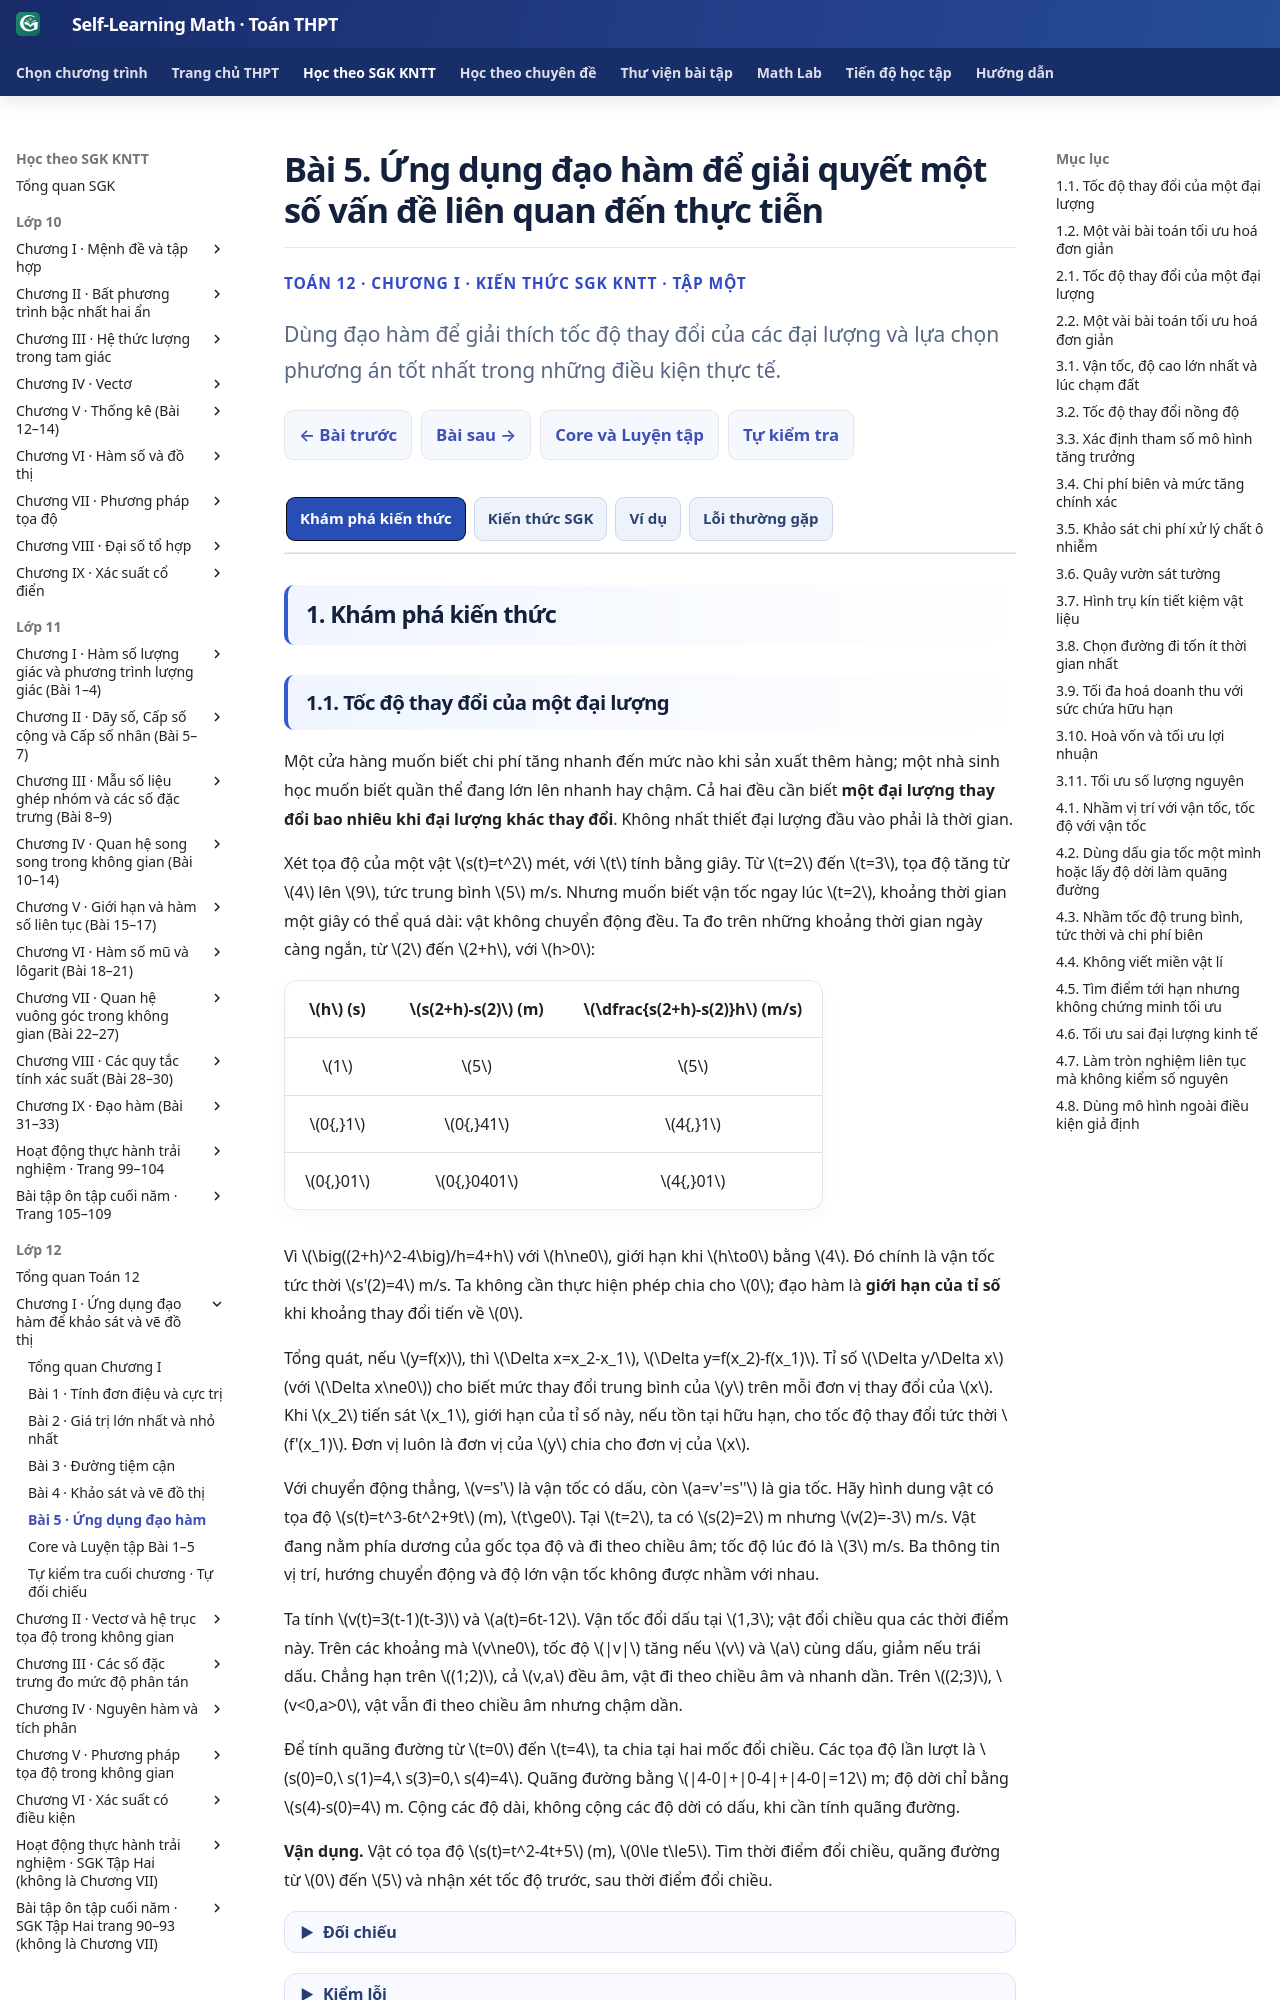

repository: TMA2015/self-learning-math · page: thpt-preview/sgk/lop-12/chuong-i/bai-5/index.html · generator: mkdocs

# Bài 5. Ứng dụng đạo hàm để giải quyết một số vấn đề liên quan đến thực tiễn

<style>
.md-typeset:has([data-g12-b05-knowledge]) .thpt-r4-knowledge-conclusion.thpt-r4-concept-card{background:#e8f7f2;border-color:#a9dccc;border-left-color:#087d69;color:#174137}
.md-typeset:has([data-g12-b05-knowledge]) .thpt-r4-knowledge-conclusion.thpt-r4-rule-card{background:#eaf1fc;border-color:#a5bee5;border-left-color:#4879c2;color:#193d66}
[data-md-color-scheme="slate"] .md-typeset:has([data-g12-b05-knowledge]) .thpt-r4-knowledge-conclusion.thpt-r4-concept-card{background:#193d36;border-color:#447e70;border-left-color:#76dfc7;color:#e9fff7}
[data-md-color-scheme="slate"] .md-typeset:has([data-g12-b05-knowledge]) .thpt-r4-knowledge-conclusion.thpt-r4-rule-card{background:#203551;border-color:#45658a;border-left-color:#8cb4ed;color:#ecf5ff}
</style>

<div class="thpt-r4-screen" data-thpt-r4 data-g12-b05-knowledge>
<p class="thpt-r4-eyebrow">TOÁN 12 · CHƯƠNG I · KIẾN THỨC SGK KNTT · TẬP MỘT</p>
<p class="thpt-r4-lead">Dùng đạo hàm để giải thích tốc độ thay đổi của các đại lượng và lựa chọn phương án tốt nhất trong những điều kiện thực tế.</p>
<nav class="thpt-r4-lesson-tabs"><a href="../">Chương I</a><a href="../bai-4/">Bài trước</a><a href="../luyen-tap/#b05-core">Core/Luyện tập</a><a href="../tu-kiem-tra-chuong/">Tự kiểm tra</a></nav>
</div>

=== "Khám phá kiến thức"

    ### 1.1. Tốc độ thay đổi của một đại lượng

    Một cửa hàng muốn biết chi phí tăng nhanh đến mức nào khi sản xuất thêm hàng; một nhà sinh học muốn biết quần thể đang lớn lên nhanh hay chậm. Cả hai đều cần biết **một đại lượng thay đổi bao nhiêu khi đại lượng khác thay đổi**. Không nhất thiết đại lượng đầu vào phải là thời gian.

    Xét tọa độ của một vật \(s(t)=t^2\) mét, với \(t\) tính bằng giây. Từ \(t=2\) đến \(t=3\), tọa độ tăng từ \(4\) lên \(9\), tức trung bình \(5\) m/s. Nhưng muốn biết vận tốc ngay lúc \(t=2\), khoảng thời gian một giây có thể quá dài: vật không chuyển động đều. Ta đo trên những khoảng thời gian ngày càng ngắn, từ \(2\) đến \(2+h\), với \(h>0\):

    | \(h\) (s) | \(s(2+h)-s(2)\) (m) | \(\dfrac{s(2+h)-s(2)}h\) (m/s) |
    | :--: | :--: | :--: |
    | \(1\) | \(5\) | \(5\) |
    | \(0{,}1\) | \(0{,}41\) | \(4{,}1\) |
    | \(0{,}01\) | \(0{,}0401\) | \(4{,}01\) |

    Vì \(\big((2+h)^2-4\big)/h=4+h\) với \(h\ne0\), giới hạn khi \(h\to0\) bằng \(4\). Đó chính là vận tốc tức thời \(s'(2)=4\) m/s. Ta không cần thực hiện phép chia cho \(0\); đạo hàm là **giới hạn của tỉ số** khi khoảng thay đổi tiến về \(0\).

    Tổng quát, nếu \(y=f(x)\), thì \(\Delta x=x_2-x_1\), \(\Delta y=f(x_2)-f(x_1)\). Tỉ số \(\Delta y/\Delta x\) (với \(\Delta x\ne0\)) cho biết mức thay đổi trung bình của \(y\) trên mỗi đơn vị thay đổi của \(x\). Khi \(x_2\) tiến sát \(x_1\), giới hạn của tỉ số này, nếu tồn tại hữu hạn, cho tốc độ thay đổi tức thời \(f'(x_1)\). Đơn vị luôn là đơn vị của \(y\) chia cho đơn vị của \(x\).

    Với chuyển động thẳng, \(v=s'\) là vận tốc có dấu, còn \(a=v'=s''\) là gia tốc. Hãy hình dung vật có tọa độ \(s(t)=t^3-6t^2+9t\) (m), \(t\ge0\). Tại \(t=2\), ta có \(s(2)=2\) m nhưng \(v(2)=-3\) m/s. Vật đang nằm phía dương của gốc tọa độ và đi theo chiều âm; tốc độ lúc đó là \(3\) m/s. Ba thông tin vị trí, hướng chuyển động và độ lớn vận tốc không được nhầm với nhau.

    Ta tính \(v(t)=3(t-1)(t-3)\) và \(a(t)=6t-12\). Vận tốc đổi dấu tại \(1,3\); vật đổi chiều qua các thời điểm này. Trên các khoảng mà \(v\ne0\), tốc độ \(|v|\) tăng nếu \(v\) và \(a\) cùng dấu, giảm nếu trái dấu. Chẳng hạn trên \((1;2)\), cả \(v,a\) đều âm, vật đi theo chiều âm và nhanh dần. Trên \((2;3)\), \(v<0,a>0\), vật vẫn đi theo chiều âm nhưng chậm dần.

    Để tính quãng đường từ \(t=0\) đến \(t=4\), ta chia tại hai mốc đổi chiều. Các tọa độ lần lượt là \(s(0)=0,\ s(1)=4,\ s(3)=0,\ s(4)=4\). Quãng đường bằng \(|4-0|+|0-4|+|4-0|=12\) m; độ dời chỉ bằng \(s(4)-s(0)=4\) m. Cộng các độ dài, không cộng các độ dời có dấu, khi cần tính quãng đường.

    **Vận dụng.** Vật có tọa độ \(s(t)=t^2-4t+5\) (m), \(0\le t\le5\). Tìm thời điểm đổi chiều, quãng đường từ \(0\) đến \(5\) và nhận xét tốc độ trước, sau thời điểm đổi chiều.

    ??? question "Đối chiếu"

        \(v(t)=2t-4,\ a(t)=2\). Vận tốc âm trên \((0;2)\), dương trên \((2;5)\), nên vật đổi chiều tại \(t=2\). Tọa độ tại \(0,2,5\) lần lượt là \(5,1,10\) m. Quãng đường bằng \(|1-5|+|10-1|=13\) m. Trước \(2\), \(v<0,a>0\) nên chậm dần; sau \(2\), \(v>0,a>0\) nên nhanh dần.

    ??? tip "Kiểm lỗi"

        Nếu thu được \(5\) m, đó là độ dời, không phải quãng đường. Hãy tách tại mốc \(v=0\) có đổi dấu. Không dùng dấu của gia tốc một mình để kết luận vật nhanh hay chậm dần.

    Cùng một ý tưởng đạo hàm áp dụng cho nhiều lĩnh vực. Trong hoá học, giả sử nồng độ một chất đang bị tiêu thụ giảm theo \(C(t)=8/(1+t)\) mol/lít, \(t\) tính bằng phút. Ta có \(C'(t)=-8/(1+t)^2\); tại phút thứ \(3\), nồng độ giảm với tốc độ \(0{,}5\) mol/(lít·phút). Dấu âm biểu thị tốc độ thay đổi có dấu của nồng độ; độ lớn tốc độ tiêu thụ là \(-C'(3)=0{,}5\). Không đồng nhất đạo hàm có dấu của nồng độ với mọi quy ước tốc độ phản ứng hoá học.

    Trong sinh học, \(P'(t)\) là tốc độ tăng trưởng tức thời nếu \(P(t)\) mô hình hoá số cá thể. Ví dụ \(P(t)=100-80e^{-t/2}\), \(t\) tính bằng giờ. Ban đầu \(P(0)=20\), tốc độ ban đầu \(P'(0)=40\) cá thể/giờ. Vì \(P'(t)=40e^{-t/2}>0\), quần thể tăng, nhưng càng về sau tốc độ càng nhỏ. Giới hạn \(P(t)\to100\) cho thấy mô hình dự đoán quần thể tiến gần mức \(100\), không vượt mức ấy. Tốc độ tăng trưởng \(P'\) và quy mô quần thể \(P\) là hai đại lượng khác nhau.

    Trong kinh tế, tổng chi phí sản xuất \(q\) sản phẩm có thể là \(C(q)=0{,}02q^2+5q+1200\) (nghìn đồng). Chi phí biên \(C'(q)=0{,}04q+5\) có đơn vị nghìn đồng/sản phẩm. Khi \(q=100\), \(C'(100)=9\), nghĩa là mô hình ước tính chi phí thêm một sản phẩm tiếp theo khoảng \(9\) nghìn đồng. Chi phí tăng chính xác là \(C(101)-C(100)=9{,}02\) nghìn đồng. Hai số gần nhau nhưng không bắt buộc bằng nhau, bởi đạo hàm mô tả tốc độ ở một điểm còn sai phân mô tả thay đổi qua cả một khoảng.

    **Vận dụng.** Một cơ sở có hàm tổng chi phí \(C(q)=0{,}05q^2+8q+500\) (nghìn đồng). Tính chi phí biên tại \(q=60\), so sánh với chi phí tăng chính xác để làm sản phẩm thứ \(61\).

    ??? question "Đối chiếu"

        \(C'(q)=0{,}1q+8\), nên \(C'(60)=14\) nghìn đồng/sản phẩm. \(C(61)-C(60)=0{,}05(61^2-60^2)+8=14{,}05\) nghìn đồng. Chi phí biên ước tính gần đúng mức tăng, thấp hơn mức tăng chính xác \(0{,}05\) nghìn đồng.

    ??? tip "Kiểm lỗi"

        Không lấy \(C(60)\) hay \(C(61)\) làm chi phí của một sản phẩm thêm. Tính hiệu của hai tổng chi phí; so sánh với \(C'(60)\) sau khi hiểu bước tăng là một sản phẩm.

    ### 1.2. Một vài bài toán tối ưu hoá đơn giản

    Giả sử cần làm một chiếc hộp không nắp từ tấm bìa \(30\) cm × \(20\) cm. Cắt bốn hình vuông cạnh \(x\) rồi gấp các mép. Cắt ít thì hộp thấp; cắt nhiều thì đáy quá nhỏ. Cần chọn \(x\) để thể tích lớn nhất. Khó khăn đầu tiên không phải tính đạo hàm mà là tìm hàm số thực sự mô tả chiếc hộp.

    <figure class="thpt-r4-plot thpt-r4-concept-figure"><img loading="lazy" src="../../../../../assets/images/thpt/G12_B05_FIG02_BOX_NET_AUTHORING_20261124.svg" alt="Tấm bìa 30 nhân 20, cắt bốn góc vuông cạnh x; phần đáy còn lại dài 30−2x, rộng 20−2x, chiều cao sau gấp bằng x"><figcaption>Hai kích thước đáy đều mất hai đoạn dài \(x\). Vì vậy chiều dài là \(30-2x\), chiều rộng là \(20-2x\), chiều cao là \(x\).</figcaption></figure>

    Chiều cao và hai cạnh đáy phải dương, nên \(0<x<10\). Thể tích cần tối ưu:

    \[
    V(x)=x(30-2x)(20-2x)=600x-100x^2+4x^3.
    \]

    Ta có \(V'(x)=600-200x+12x^2\). Hai nghiệm đạo hàm là \(\dfrac{25\pm5\sqrt7}{3}\), nhưng chỉ nghiệm \(x_*=\dfrac{25-5\sqrt7}{3}\approx3{,}924\) nằm trong miền. Dấu đạo hàm dương trước \(x_*\), âm sau \(x_*\) trong \((0;10)\).

    <figure class="thpt-r4-plot thpt-r4-calculus-figure"><img loading="lazy" src="../../../../../assets/images/thpt/G12_B05_FIG01_BOX_VOLUME_R00.svg" alt="Đồ thị thể tích hộp trên khoảng 0 đến 10, đạt đỉnh tại x xấp xỉ 3,924, hai đầu là chấm rỗng"><figcaption>Nhìn từ trái sang phải: thể tích tăng rồi giảm. Hai đầu mút rỗng biểu thị hộp suy biến, không phải phương án hợp lệ.</figcaption></figure>

    Vậy thể tích lớn nhất đạt khi cắt cạnh khoảng \(3{,}924\) cm, giá trị chính xác là \(V(x_*)\), xấp xỉ \(1056{,}3\) cm³. Mô hình không có thể tích nhỏ nhất: thể tích luôn dương nhưng có thể nhỏ tùy ý khi \(x\) tiến tới \(0\) hoặc \(10\). Nếu chỉ giải \(V'=0\) rồi lấy cả hai nghiệm, ta chưa giải xong bài toán thực tế.

    **Vận dụng.** Làm một hộp không nắp từ bìa vuông cạnh \(24\) cm bằng cách cắt bốn hình vuông bằng nhau. Tìm cạnh phần cắt và thể tích lớn nhất.

    ??? question "Đối chiếu"

        Gọi cạnh phần cắt là \(x\) cm, \(0<x<12\). \(V(x)=x(24-2x)^2\); \(V'=12(x-4)(x-12)\). Trong miền, \(V'>0\) khi \(x<4\), \(V'<0\) khi \(x>4\). Do đó \(x=4\) cm là phương án tối ưu, \(V_{\max}=4\cdot16^2=1024\) cm³.

    ??? tip "Kiểm lỗi"

        Nếu chọn \(x=12\), đáy có cạnh bằng \(0\); đó không phải hộp. Hãy viết đầy đủ miền trước khi chọn nghiệm.

    Một bài toán kinh tế cũng có cách lập mô hình tương tự, nhưng cần phân biệt giá bán, doanh thu, chi phí và lợi nhuận. Giả sử khi bán \(q\) sản phẩm, mỗi sản phẩm có giá \(p(q)=30-0{,}1q\) nghìn đồng, với \(0\le q\le300\). Theo mô hình, nếu bán nhiều sản phẩm hơn thì giá bán mỗi sản phẩm giảm; giá này áp dụng cho toàn bộ số sản phẩm bán được. Doanh thu là \(R(q)=qp(q)=30q-0{,}1q^2\), không phải chỉ \(p(q)\). Doanh thu biên \(R'(q)=30-0{,}2q\) là tốc độ thay đổi doanh thu theo số lượng.

    Nếu tổng chi phí \(C(q)=10q+400\), lợi nhuận \(P(q)=R(q)-C(q)=20q-0{,}1q^2-400\). Lợi nhuận biên \(P'=R'-C'=20-0{,}2q\). Đạo hàm bằng \(0\) tại \(q=100\), dương trước \(100\), âm sau \(100\). Trên miền đã cho, \(P(0)=-400,\ P(100)=600,\ P(300)=-3400\) (nghìn đồng), nên lợi nhuận lớn nhất là \(600\) nghìn đồng tại \(100\) sản phẩm. Giá bán lúc đó là \(20\) nghìn đồng/sản phẩm.

    Nếu chỉ tối đa hoá doanh thu, \(R'=0\) lại cho \(q=150\). Hai mục tiêu khác nhau dẫn đến hai lựa chọn khác nhau. Tại điểm tối ưu lợi nhuận khả vi bên trong miền, \(P'=0\) nghĩa là doanh thu biên bằng chi phí biên; nhưng vẫn phải kiểm dấu hoặc so sánh giá trị để biết lợi nhuận tại đó có lớn nhất trên toàn miền hay không.

    **Vận dụng.** Mô hình bán \(q\) sản phẩm, \(0\le q\le200\), có giá \(p(q)=40-0{,}2q\) nghìn đồng và chi phí \(C(q)=12q+300\) nghìn đồng. Tìm lượng bán và giá bán để lợi nhuận lớn nhất.

    ??? question "Đối chiếu"

        \(R=q(40-0{,}2q)\), \(P=28q-0{,}2q^2-300\). \(P'=28-0{,}4q=0\) tại \(q=70\). Dấu đổi từ dương sang âm trong miền, nên đạt GTLN tại \(70\) sản phẩm. Giá \(p(70)=26\) nghìn đồng, lợi nhuận \(P(70)=680\) nghìn đồng.

    ??? tip "Kiểm lỗi"

        Nếu chọn \(q=100\), đó là lượng bán tối đa hoá doanh thu. Hãy trừ chi phí rồi mới đạo hàm. Lợi nhuận tối đa không nhất thiết đạt tại cùng lượng bán với doanh thu tối đa.

    Có những bài yêu cầu tối thiểu thời gian hay khoảng cách. Khi chuyển động gồm hai chặng có vận tốc khác nhau, tổng thời gian là tổng của từng quãng đường chia cho vận tốc tương ứng. Ta không thể chỉ chọn quãng đường ngắn nhất nếu hai chặng có tốc độ khác nhau. Tương tự, muốn giảm chi phí vật liệu, phải tính đúng những mặt cần dùng và đơn giá từng loại. Dù tình huống thay đổi, cách làm vẫn là chọn mục tiêu, biểu diễn bằng một biến trên miền hợp lệ, tìm GTLN hoặc GTNN, rồi diễn giải kết quả.

=== "Kiến thức SGK"

    ### 2.1. Tốc độ thay đổi của một đại lượng
